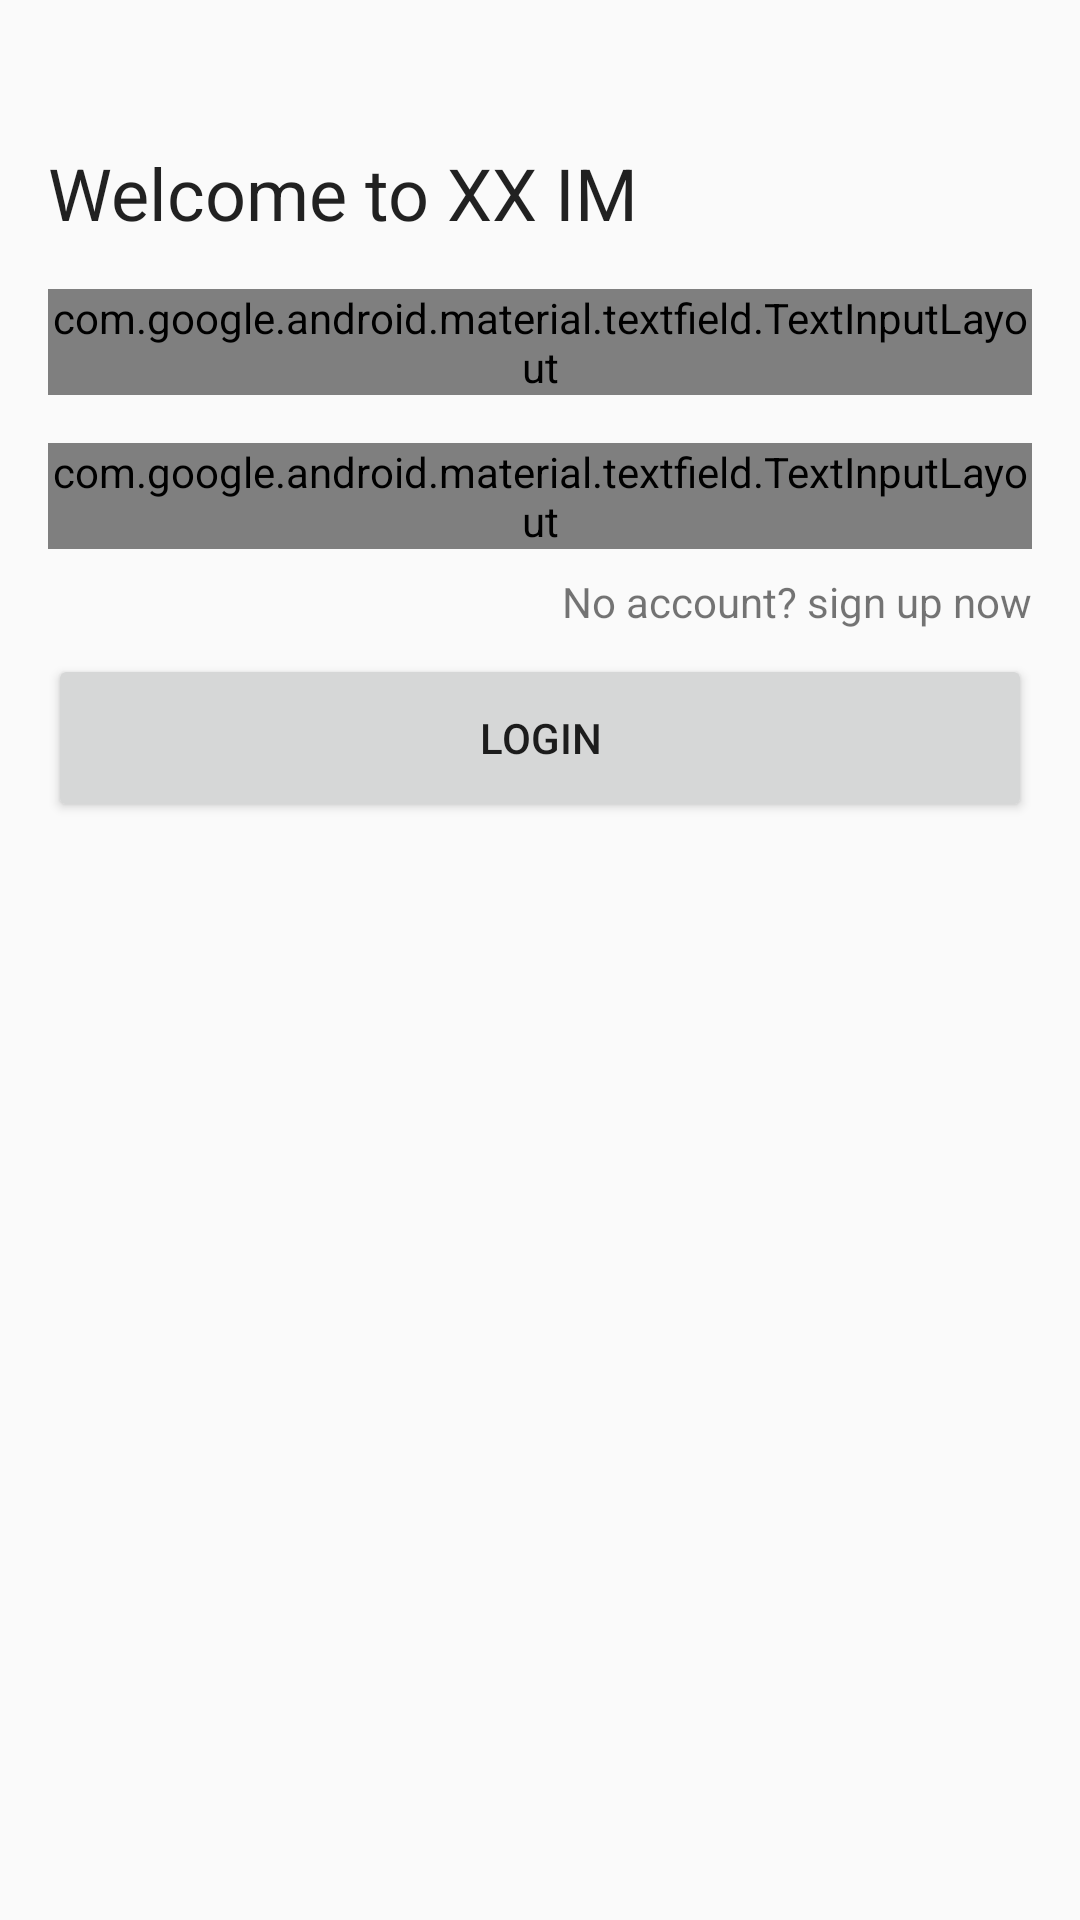

Write the Android layout XML for this screen, with the resource values it uses.
<!-- AndroidManifest.xml: application theme AppTheme -->
<!-- res/layout/fragment_new_login.xml -->
<?xml version="1.0" encoding="utf-8"?>
<LinearLayout xmlns:android="http://schemas.android.com/apk/res/android"
    android:layout_width="match_parent"
    android:layout_height="match_parent"
    android:orientation="vertical"
    android:padding="@dimen/activity_default_margin">

    <TextView
        style="@style/TextAppearance.AppCompat.Headline"
        android:layout_width="match_parent"
        android:layout_height="wrap_content"
        android:layout_marginTop="32dp"
        android:layout_marginBottom="16dp"
        android:text="Welcome to XX IM" />

    <com.google.android.material.textfield.TextInputLayout
        style="@style/Widget.MaterialComponents.TextInputLayout.OutlinedBox"
        android:layout_width="match_parent"
        android:layout_height="wrap_content"
        android:layout_marginBottom="16dp"
        android:hint="input account">

        <com.google.android.material.textfield.TextInputEditText
            android:layout_width="match_parent"
            android:layout_height="wrap_content" />
    </com.google.android.material.textfield.TextInputLayout>

    <com.google.android.material.textfield.TextInputLayout
        style="@style/Widget.MaterialComponents.TextInputLayout.OutlinedBox"
        android:layout_width="match_parent"
        android:layout_height="wrap_content"
        android:layout_marginBottom="8dp"
        android:hint="input password">

        <com.google.android.material.textfield.TextInputEditText
            android:layout_width="match_parent"
            android:layout_height="wrap_content" />
    </com.google.android.material.textfield.TextInputLayout>

    <com.google.android.material.textview.MaterialTextView
        android:id="@+id/signUp"
        android:layout_width="wrap_content"
        android:layout_gravity="right"
        android:layout_marginBottom="8dp"
        android:clickable="true"
        android:text="No account? sign up now"
        android:layout_height="wrap_content" />

    <Button
        android:text="Login"
        android:minHeight="56dp"
        android:layout_width="match_parent"
        android:layout_height="wrap_content" />

</LinearLayout>
<!-- resources referenced by this layout -->
<resources>
  <dimen name="activity_default_margin">16dp</dimen>
  <style name="AppTheme" parent="Theme.AppCompat.DayNight.NoActionBar">
          <item name="windowNoTitle">true</item>
          <item name="windowActionBar">false</item>
          <item name="windowActionModeOverlay">true</item>
          <item name="preferenceTheme">@style/PreferenceThemeOverlay</item>
          <item name="android:listDivider">@drawable/list_divider</item>
      </style>
  <style name="PreferenceThemeOverlay">
          <item name="preferenceScreenStyle">@style/Preference.PreferenceScreen</item>
          <item name="preferenceFragmentStyle">@style/PreferenceFragment</item>
          <item name="preferenceCategoryStyle">@style/Preference.Category</item>
          <item name="preferenceStyle">@style/Preference</item>
          <item name="preferenceInformationStyle">@style/Preference.Information</item>
          <item name="checkBoxPreferenceStyle">@style/Preference.CheckBoxPreference</item>
          <item name="switchPreferenceCompatStyle">@style/Preference.SwitchPreferenceCompat</item>
          <item name="dialogPreferenceStyle">@style/Preference.DialogPreference</item>
          <item name="editTextPreferenceStyle">@style/Preference.DialogPreference.EditTextPreference
          </item>
          <item name="preferenceFragmentListStyle">@style/PreferenceFragmentList</item>
      </style>
</resources>
